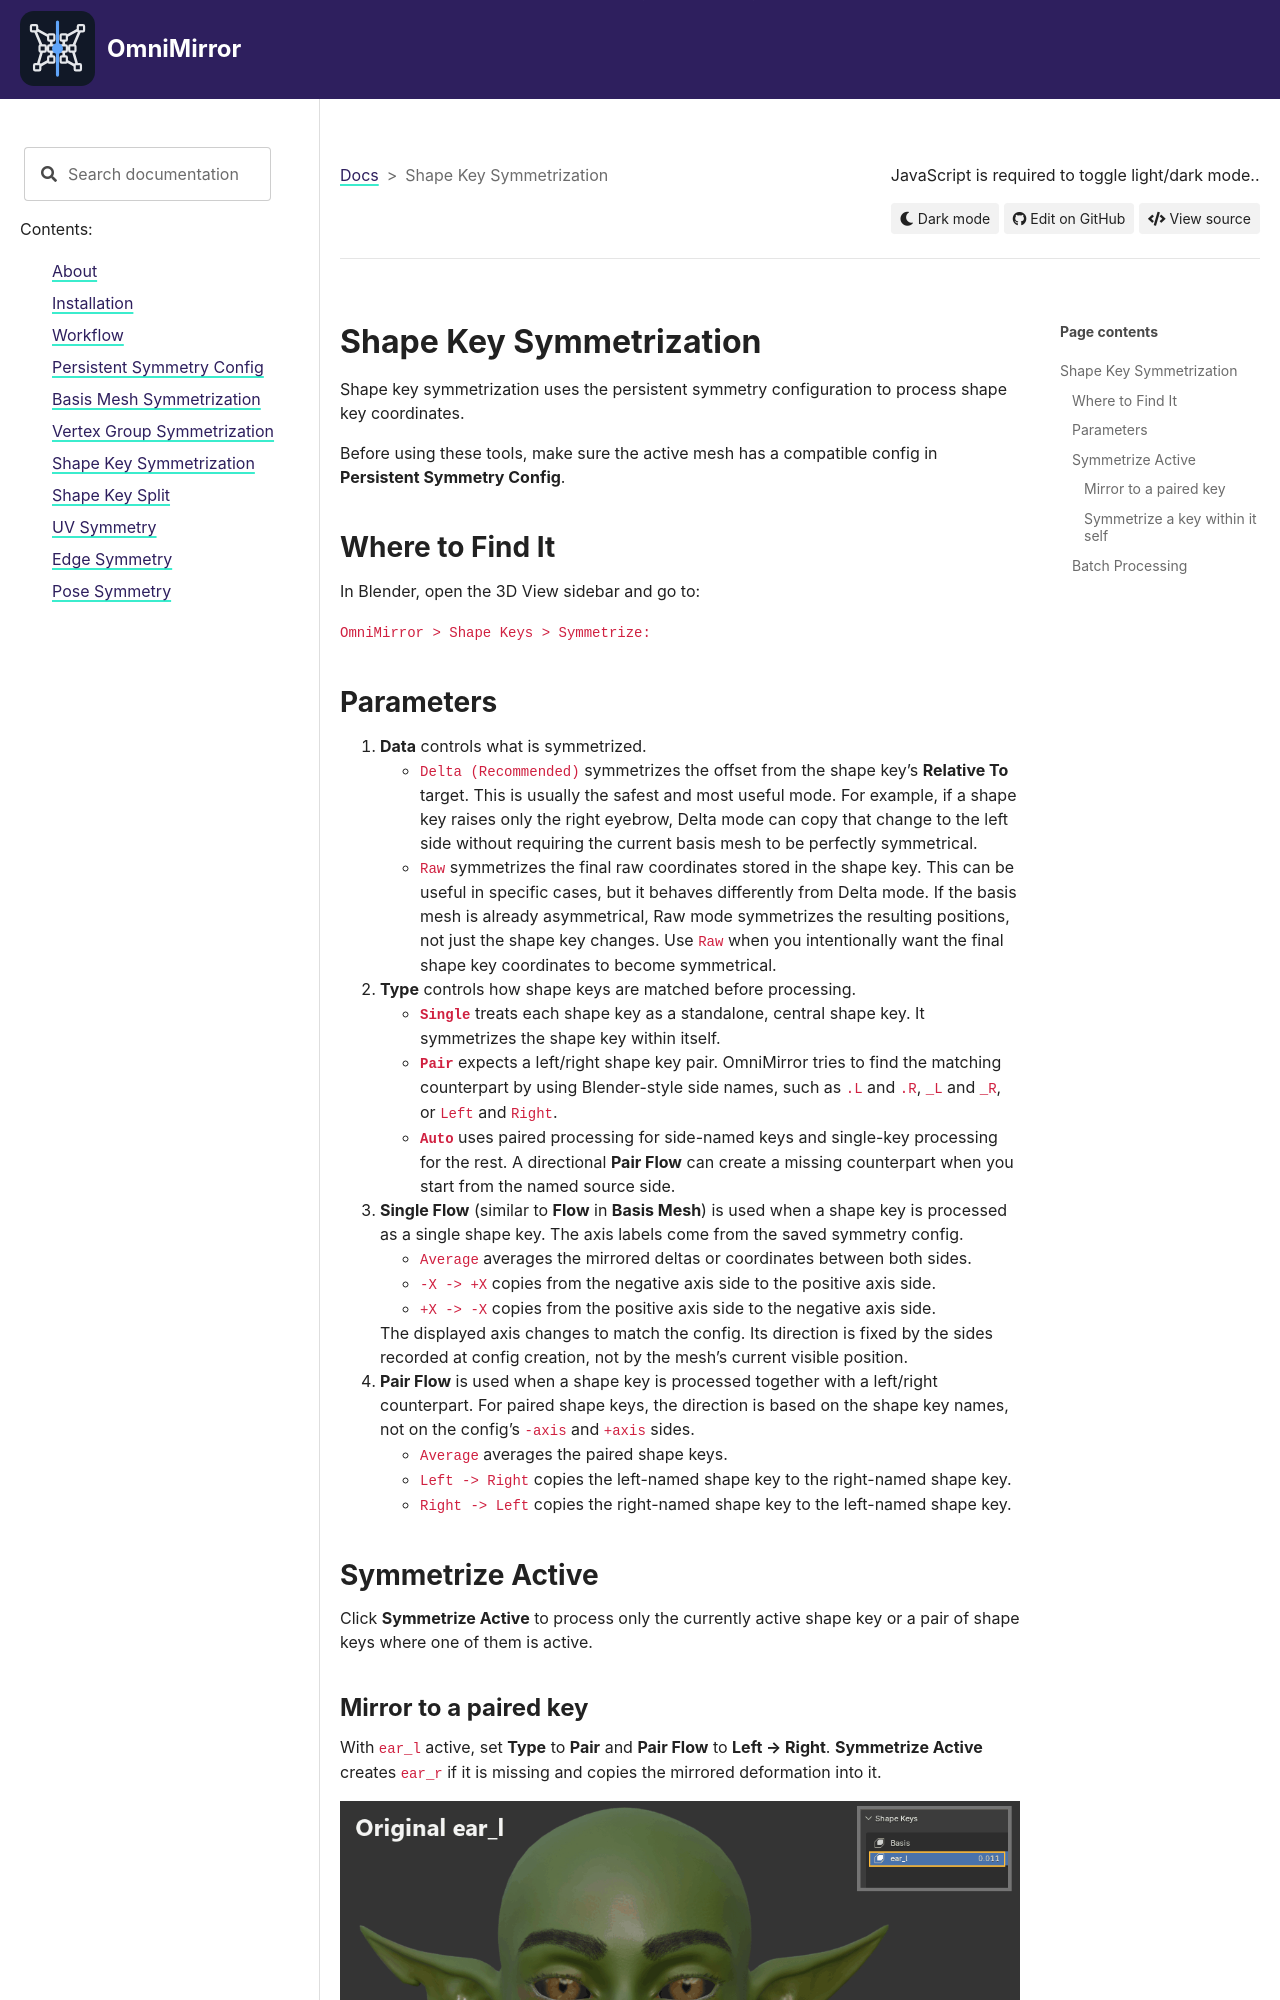

repository: MykytaPetrenko/OmniMirror-Docs · page: shape_key_symmetrization.html · generator: sphinx

# Shape Key Symmetrization

Shape key symmetrization uses the persistent symmetry configuration to process shape key coordinates.

Before using these tools, make sure the active mesh has a compatible config in **Persistent Symmetry Config**.

## Where to Find It

In Blender, open the 3D View sidebar and go to:

`OmniMirror > Shape Keys > Symmetrize:`
